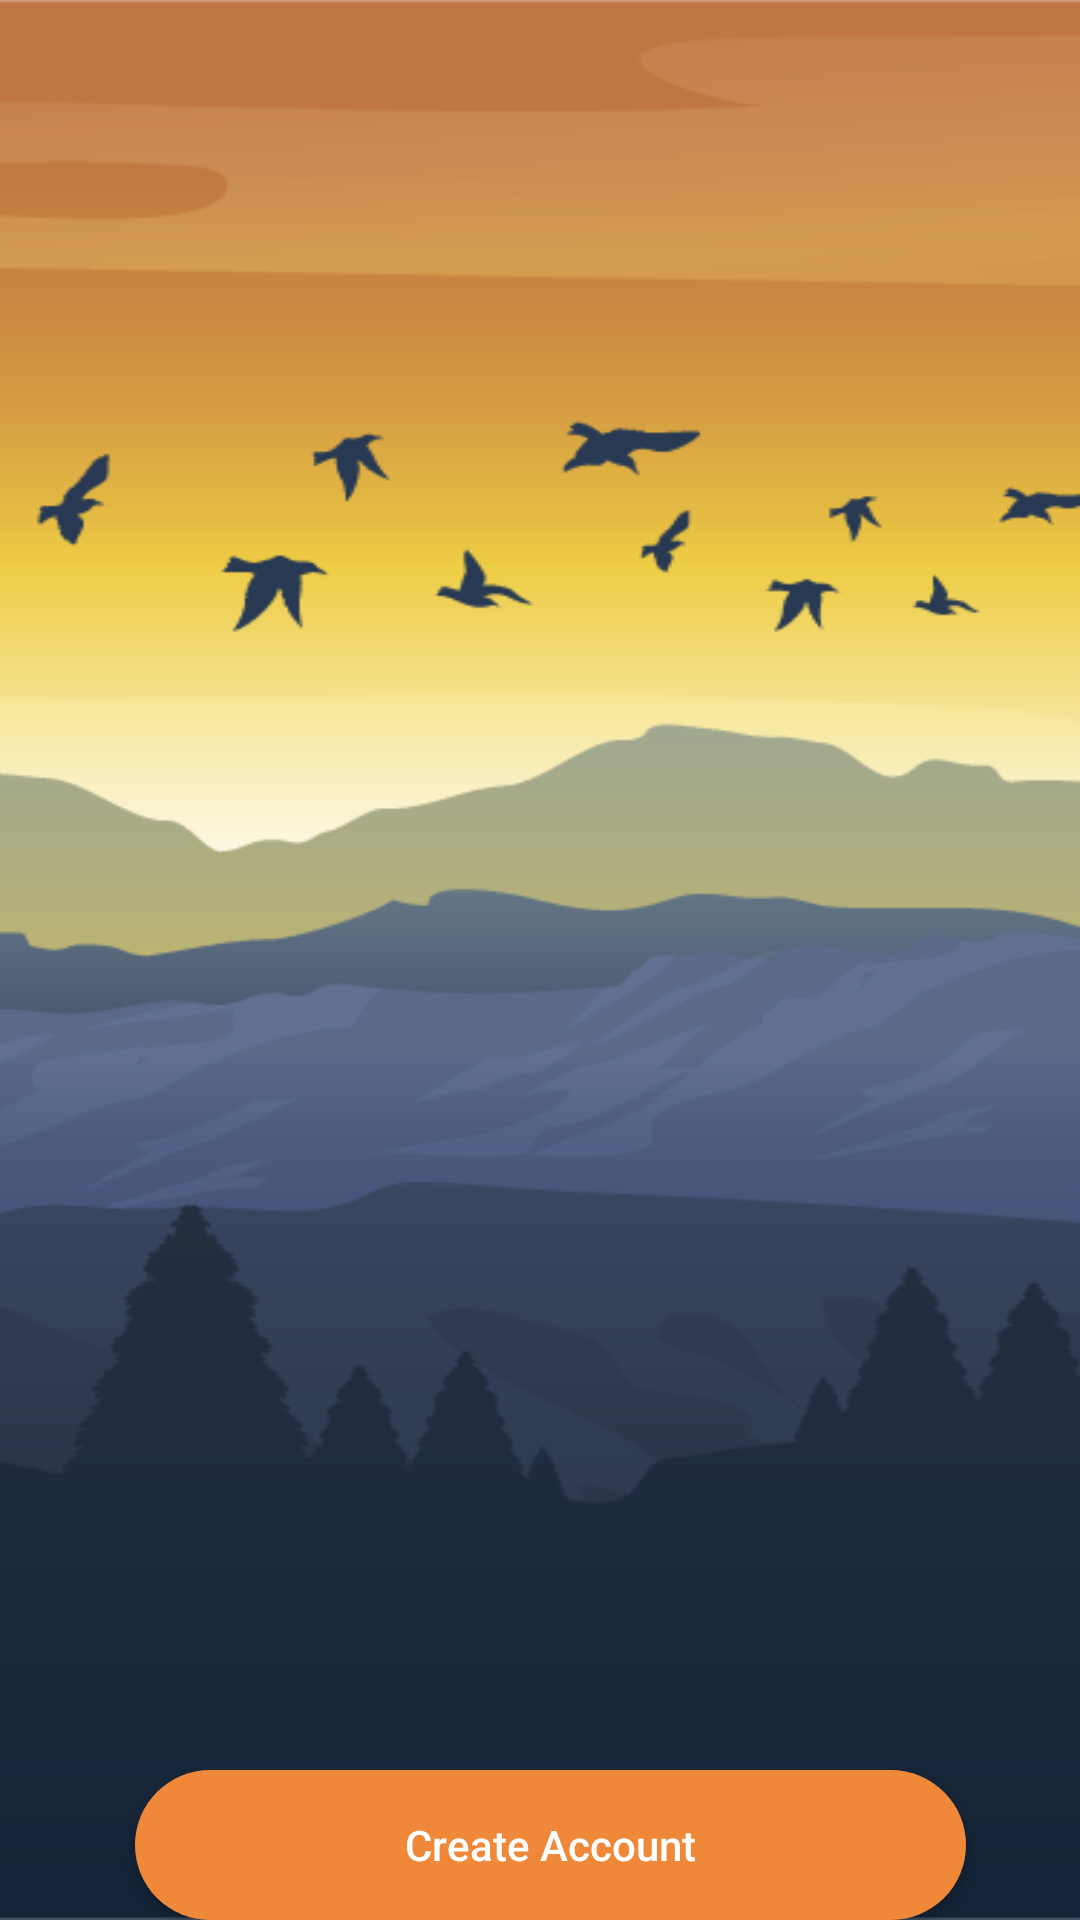

This screen was rendered from an Android layout file. Write that file and the resources it references.
<!-- AndroidManifest.xml: application theme AppTheme -->
<!-- res/layout/activity_start.xml -->
<?xml version="1.0" encoding="utf-8"?>
<layout
    xmlns:android="http://schemas.android.com/apk/res/android"

    >


    <RelativeLayout
    android:layout_width="match_parent"
    android:layout_height="match_parent"
    android:background="@drawable/start_bg">


   

        <Button
            android:id="@+id/btn_start_a_member_id"
            android:layout_width="332dp"
            android:layout_height="50dp"
            android:layout_alignParentBottom="true"
            android:layout_alignParentStart="true"
            android:layout_alignParentEnd="true"
            android:layout_marginStart="45dp"
            android:layout_marginEnd="38dp"
            android:layout_marginBottom="@dimen/_50sdp"
            android:background="@drawable/shape_btn_bg_design"
            android:text="@string/create_account"
            android:textAllCaps="false"
            android:textColor="@android:color/white" />
    </RelativeLayout>

</layout>
<!-- resources referenced by this layout -->
<resources>
  <!-- drawable button_default (drawable) -->
  <?xml version="1.0" encoding="utf-8"?>
  <shape xmlns:android="http://schemas.android.com/apk/res/android">
  
      <solid android:color="#353359"></solid>
      <corners android:radius="100dp"></corners>
  </shape>
  <!-- drawable shape_btn_bg_design (drawable) -->
  <?xml version="1.0" encoding="utf-8"?>
  <shape xmlns:android="http://schemas.android.com/apk/res/android">
  
  <solid android:color="@color/colorTheme"></solid>
      <corners android:radius="100dp"></corners>
  </shape>
  <!-- drawable start_bg: png bitmap (drawable, 34101 bytes) -->
  <string name="create_account">Create Account</string>
  <string name="i_m_a_club_owner">I\'m a Club Owner</string>
  <style name="AppTheme" parent="Theme.AppCompat.Light.NoActionBar">
          
          <item name="colorPrimary">@color/colorPrimary</item>
          <item name="colorPrimaryDark">@color/colorPrimaryDark</item>
          <item name="colorAccent">@color/colorAccent</item>
      </style>
  <color name="colorTheme">#EF8838</color>
  <color name="colorPrimary">#EF8838</color>
  <color name="colorPrimaryDark">#EF8838</color>
  <color name="colorAccent">#D81B60</color>
</resources>
